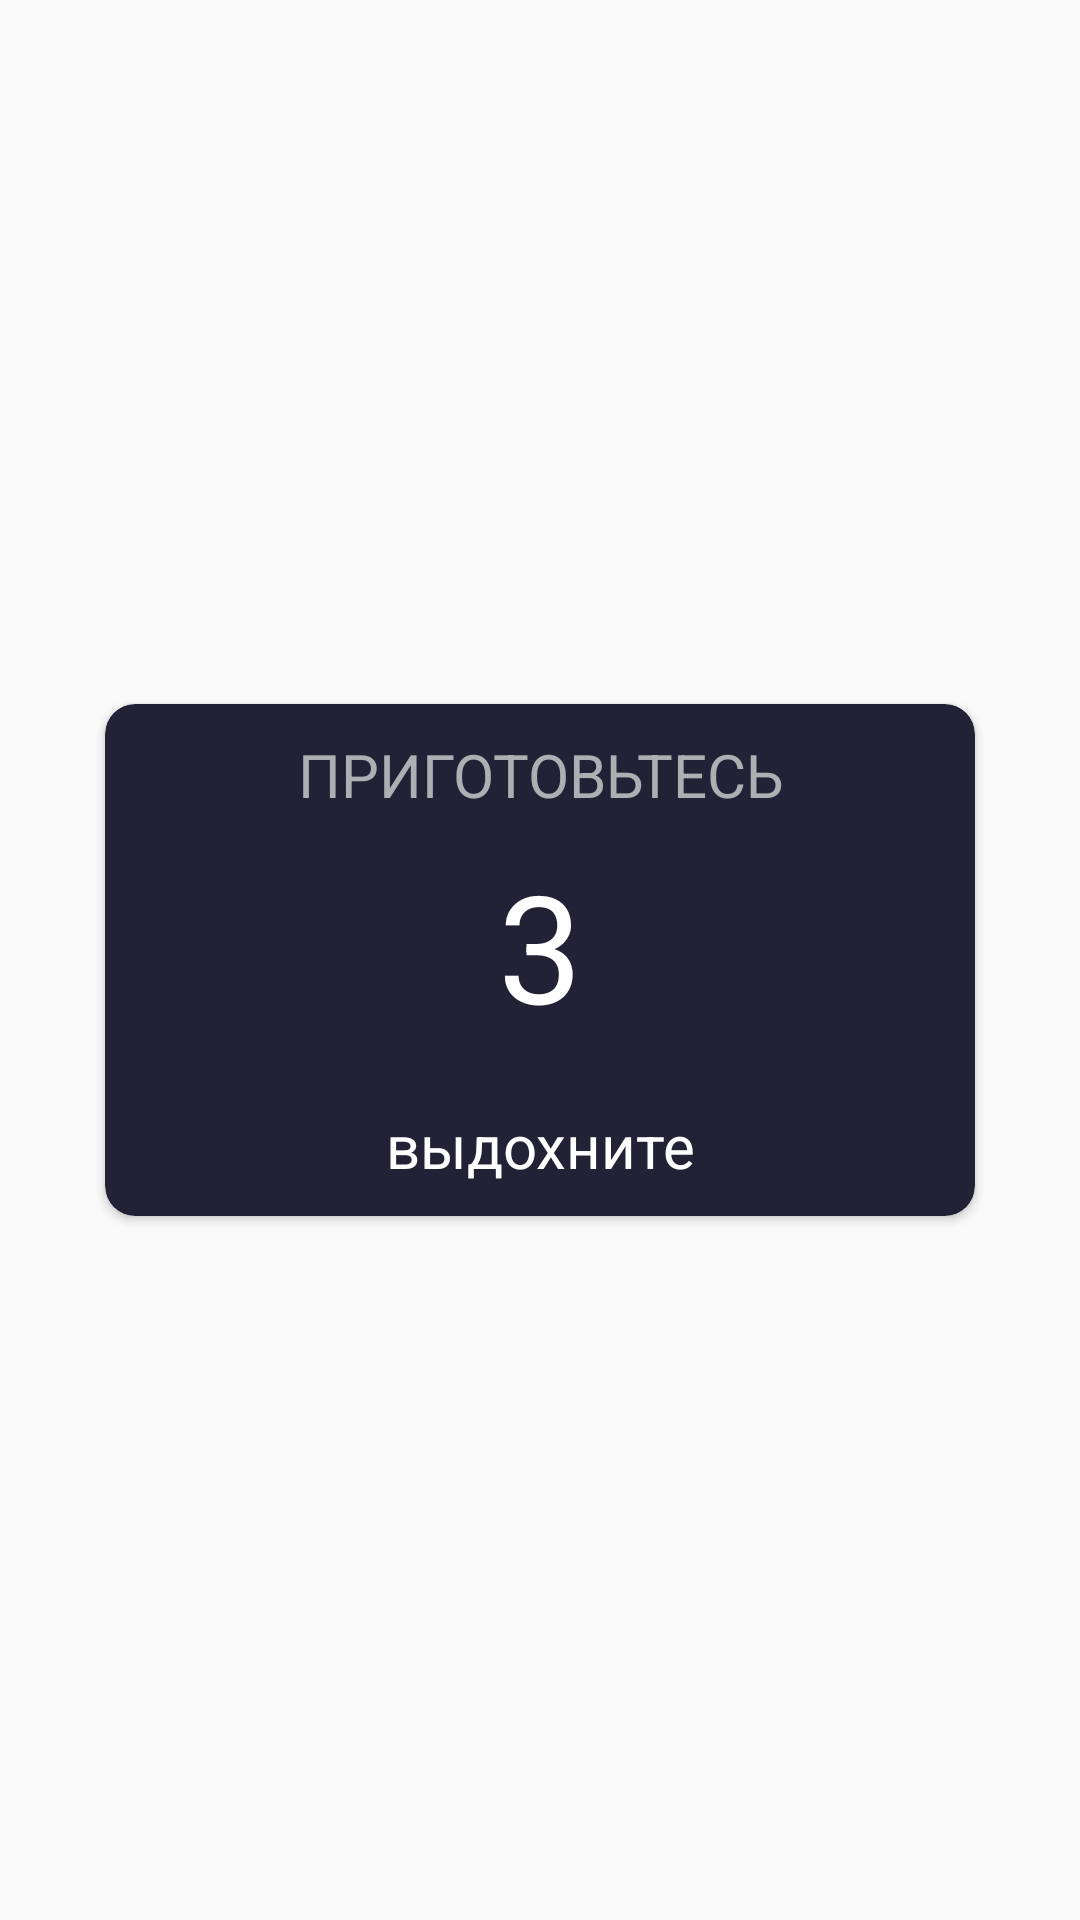

Here is an Android app screen rendered from its layout file. Give the layout XML and the strings, colors and styles it references.
<!-- AndroidManifest.xml: application theme Theme.LiveAndHealth -->
<!-- res/layout/start_breath_dialog_layout.xml -->
<?xml version="1.0" encoding="utf-8"?>
<androidx.constraintlayout.widget.ConstraintLayout xmlns:android="http://schemas.android.com/apk/res/android"
    xmlns:app="http://schemas.android.com/apk/res-auto"
    android:layout_width="match_parent"
    android:layout_height="match_parent"
    android:background="@android:color/transparent">

    <androidx.cardview.widget.CardView
        android:layout_width="300dp"
        android:layout_height="wrap_content"
        app:cardBackgroundColor="@color/black"
        app:cardCornerRadius="10dp"
        app:cardElevation="2dp"
        app:cardUseCompatPadding="true"
        app:layout_constraintBottom_toBottomOf="parent"
        app:layout_constraintEnd_toEndOf="parent"
        app:layout_constraintStart_toStartOf="parent"
        app:layout_constraintTop_toTopOf="parent">

        <LinearLayout
            android:layout_width="match_parent"
            android:layout_height="match_parent"
            android:orientation="vertical">

            <TextView
                android:id="@+id/text_startdialog_title"
                android:layout_width="match_parent"
                android:layout_height="wrap_content"
                android:layout_marginTop="10dp"
                android:layout_gravity="center"
                android:gravity="center"
                android:layout_marginHorizontal="10dp"
                android:textColor="@color/grey_light"
                android:textSize="20sp"
                android:text="ПРИГОТОВЬТЕСЬ" />

            <TextView
                android:id="@+id/text_startdialog_number"
                android:layout_width="match_parent"
                android:layout_height="wrap_content"
                android:gravity="center"
                android:layout_marginVertical="10dp"
                android:layout_marginHorizontal="10dp"
                android:textColor="@color/white"
                android:textSize="50sp"
                android:text="3" />

            <TextView
                android:id="@+id/text_startdialog_body"
                android:layout_width="match_parent"
                android:layout_height="wrap_content"
                android:gravity="center"
                android:layout_marginVertical="10dp"
                android:layout_marginHorizontal="10dp"
                android:textColor="@color/white"
                android:textSize="20sp"
                android:text="выдохните" />
        </LinearLayout>
    </androidx.cardview.widget.CardView>
</androidx.constraintlayout.widget.ConstraintLayout>
<!-- resources referenced by this layout -->
<resources>
  <color name="black">#232136</color>
  <color name="grey_light">#ADAFB3</color>
  <color name="white">#FEFEFE</color>
  <style name="Theme.LiveAndHealth" parent="Theme.AppCompat.DayNight.NoActionBar">
          
          <item name="colorPrimary">@color/purple_200</item>
          <item name="colorPrimaryVariant">@color/purple_800</item>
          <item name="colorOnPrimary">@color/white</item>
          
          <item name="colorSecondary">@color/black</item>
          <item name="colorSecondaryVariant">@color/black</item>
          <item name="colorOnSecondary">@color/black</item>
          <item name="colorAccent">@color/orange_500</item>
          
          <item name="actionBarTheme">@style/ActionBar</item>
      </style>
  <color name="purple_200">#9C27B0</color>
  <color name="purple_800">#454472</color>
  <color name="orange_500">#E57E4E</color>
  <style name="ActionBar" parent="ThemeOverlay.AppCompat.Dark.ActionBar">
          <item name="android:background">@color/white</item>
          <item name="android:textColorPrimary">@color/black</item>
      </style>
</resources>
